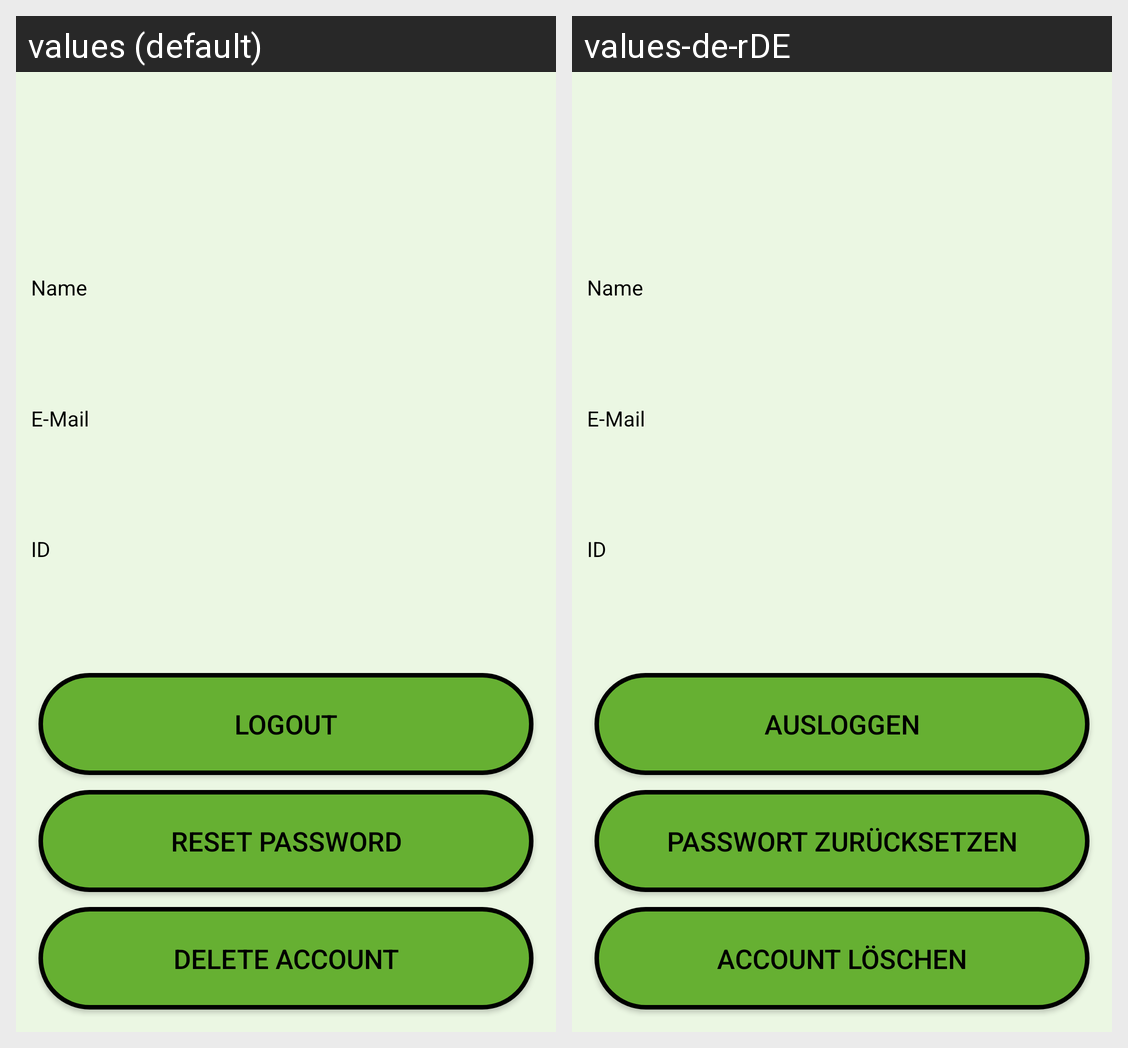

The Android screen above is rendered under two locales of the same app. Produce the string resources it draws, with the default and per-locale values.
Android screen res/layout/fragment_account.xml rendered under 2 locales, left to right: values (default), values-de-rDE. Device: Nexus 5 (rendered at 1080×1920; each locale shown at half size, 540×960, under a caption strip naming it); theme AppTheme.
Strings drawn on this screen, with the default value and each locale's value (text and hints the layout hard-codes, and strings that could not be matched under every locale, appear in the picture but are not listed):

account_name
  values: Name
  values-de-rDE: Name

account_email
  values: E-Mail
  values-de-rDE: E-Mail

account_id
  values: ID
  values-de-rDE: ID

account_logout
  values: Logout
  values-de-rDE: Ausloggen

account_reset_password
  values: Reset password
  values-de-rDE: Passwort zurücksetzen

account_delete_account
  values: Delete account
  values-de-rDE: Account löschen
